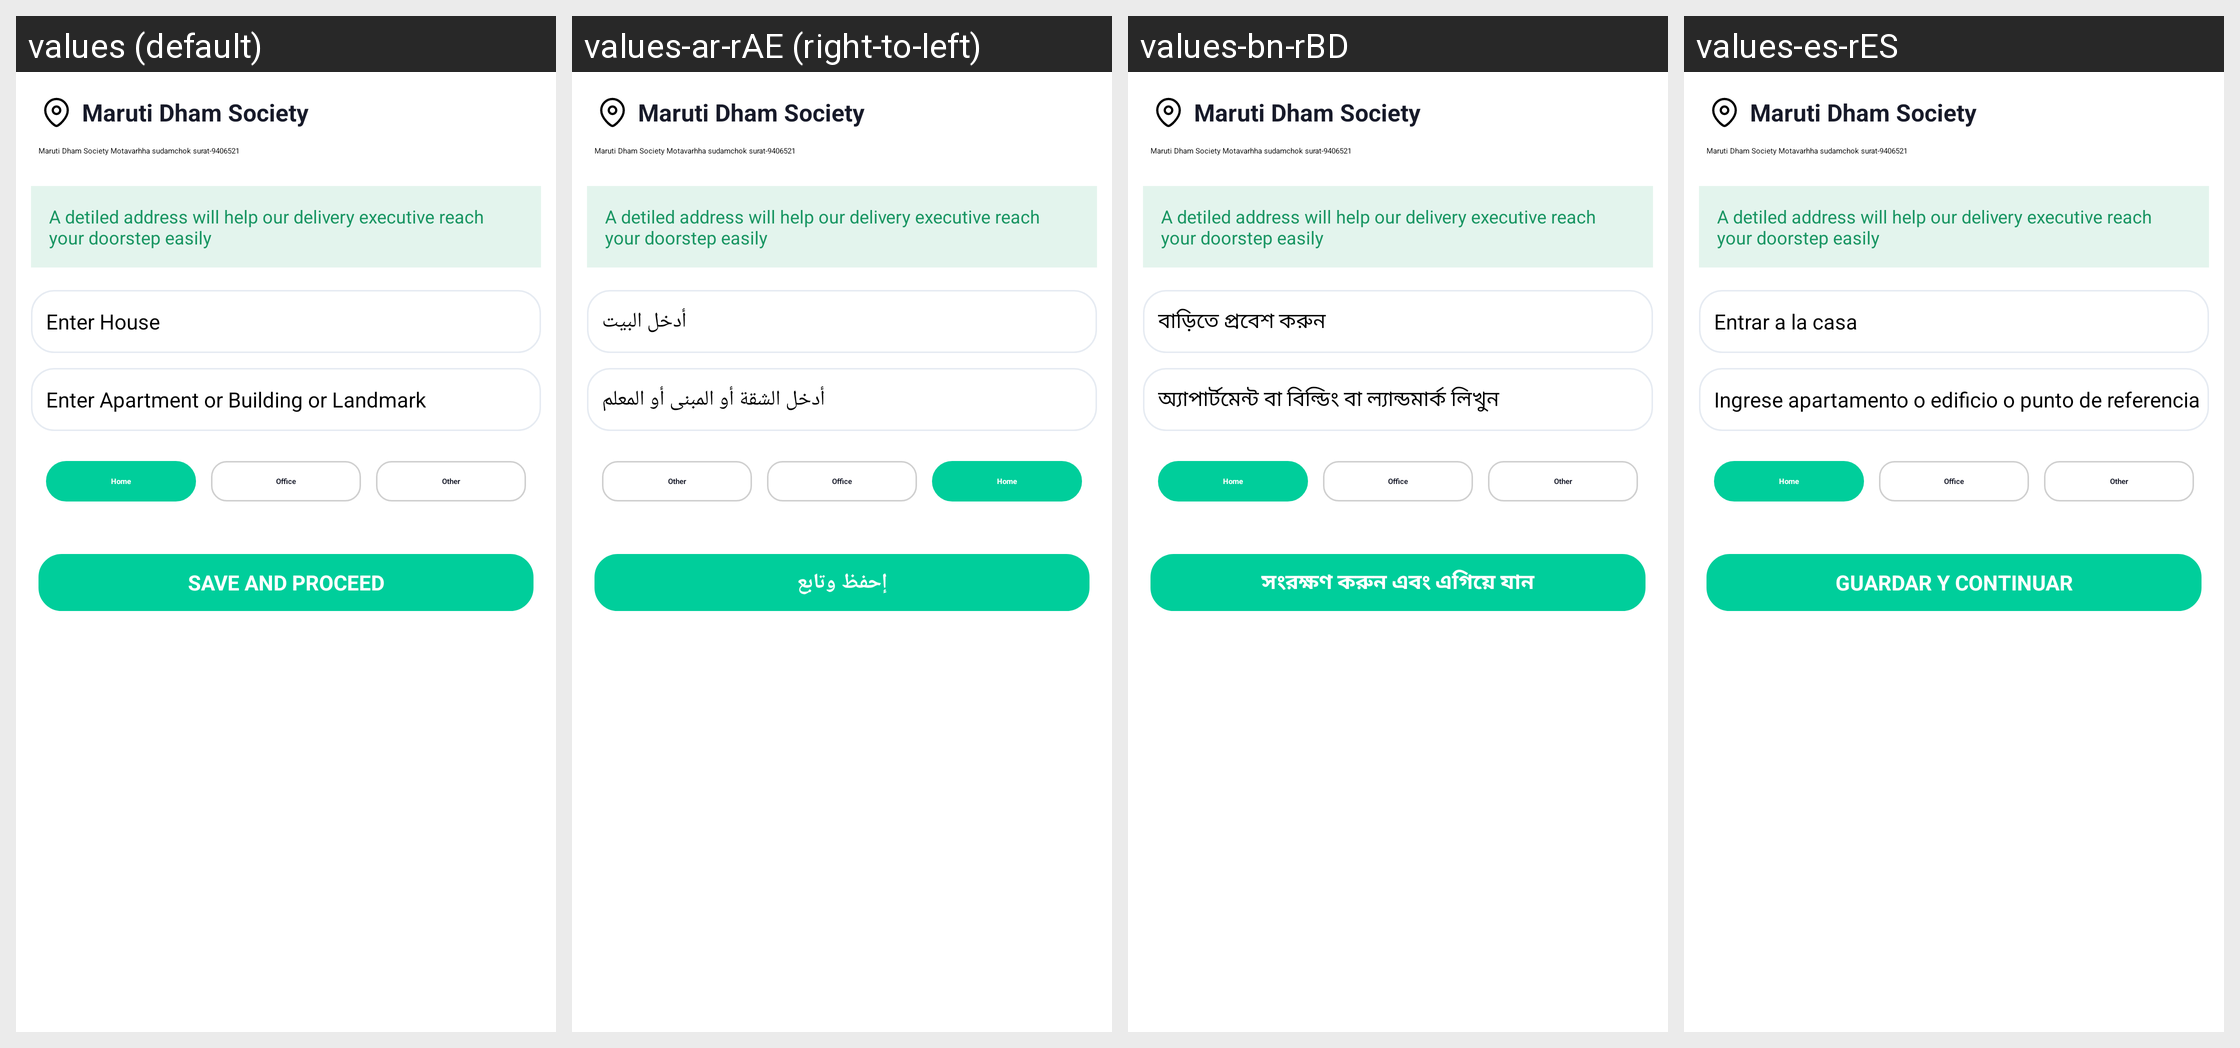

The same Android screen rendered under several of its app's locales, left to right. List the strings drawn on it with the default value and each locale's translation.
Android screen res/layout/address_add.xml rendered under 4 locales, left to right: values (default), values-ar-rAE (right-to-left), values-bn-rBD, values-es-rES. Device: Nexus 5 (rendered at 1080×1920; each locale shown at half size, 540×960, under a caption strip naming it); theme Theme.Csfoodapp.NoActionBar.
Other locales in the repository, not shown: values-af, values-af-rZA, values-am, values-ar, values-az, values-be, values-bg, values-bn, values-bs, values-ca, values-cs, values-cs-rCZ, values-da, values-de, values-el, values-el-rGR, values-en-rGB, values-en-rUS, values-es, values-es-rUS, values-et, values-et-rEE, values-eu, values-fa, values-fi, values-fr, values-fr-rCA, values-fr-rFR, values-gl, values-gu, values-hi, values-hi-rIN, values-hr, values-hu, values-hy, values-in, values-in-rID, values-is, values-it, values-iw, values-ja, values-ka, values-kk, values-km, values-kn, values-ko, values-ky, values-lo, values-lt, values-lt-rLT, values-lv, values-lv-rLV, values-mk, values-ml, values-mn, values-mr, values-ms, values-my, values-nb, values-ne, values-nl, values-pa, values-pl, values-pl-rPL, values-pt, values-pt-rBR, values-pt-rPT, values-ro, values-ro-rRO, values-ru, values-ru-rRU, values-si, values-sk, values-sk-rSK, values-sl, values-sl-rSI, values-sq, values-sr, values-sv, values-sw, values-ta, values-te, values-th, values-tl, values-tr, values-uk, values-ur, values-uz, values-vi, values-zh, values-zh-rCN, values-zh-rHK, values-zh-rTW, values-zu.
Strings drawn on this screen, with the default value and each locale's value (text and hints the layout hard-codes, and strings that could not be matched under every locale, appear in the picture but are not listed):

ehouse
  values: Enter House
  values-ar-rAE: أدخل البيت
  values-bn-rBD: বাড়িতে প্রবেশ করুন
  values-es-rES: Entrar a la casa

eaparmentbulding
  values: Enter Apartment or Building or Landmark
  values-ar-rAE: أدخل الشقة أو المبنى أو المعلم
  values-bn-rBD: অ্যাপার্টমেন্ট বা বিল্ডিং বা ল্যান্ডমার্ক লিখুন
  values-es-rES: Ingrese apartamento o edificio o punto de referencia

save_and_proceed
  values: SAVE AND PROCEED
  values-ar-rAE: إحفظ وتابع
  values-bn-rBD: সংরক্ষণ করুন এবং এগিয়ে যান
  values-es-rES: GUARDAR Y CONTINUAR
